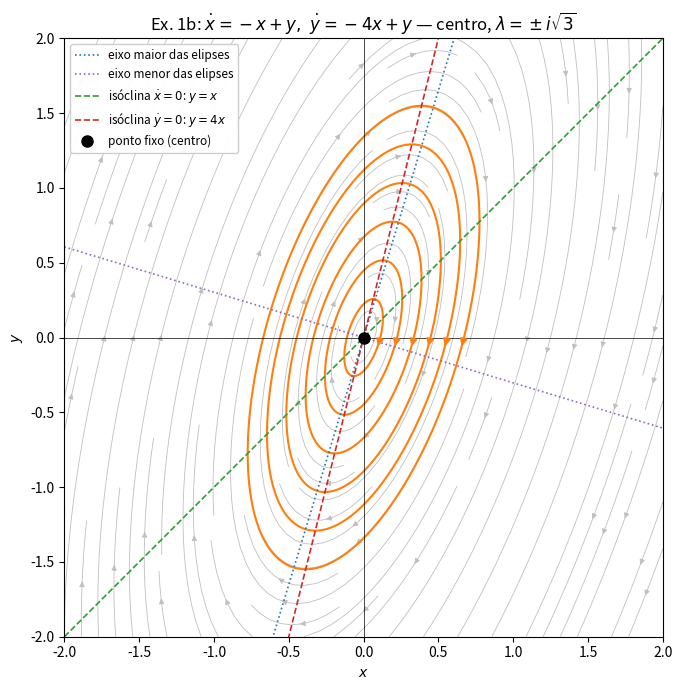

This chart was generated by the following Python code:
import numpy as np
import matplotlib.pyplot as plt

A = np.array([[-1.0, 1.0],
              [-4.0, 1.0]]) # mesmo procedimento do 1a 
w = np.sqrt(3.0)


def campo(x, y):
    return A[0, 0] * x + A[0, 1] * y, A[1, 0] * x + A[1, 1] * y


def H(x, y):
    return 4 * x**2 - 2 * x * y + y**2


def solucao(x0, y0, t):
    xd0 = -x0 + y0
    x = x0 * np.cos(w * t) + (xd0 / w) * np.sin(w * t)
    xd = -x0 * w * np.sin(w * t) + xd0 * np.cos(w * t)
    y = xd + x
    return x, y

lam = np.linalg.eigvals(A)
print("Autovalores:", lam)
print("tr A =", np.trace(A), "| det A =", round(np.linalg.det(A), 12))

t = np.linspace(0, 2 * np.pi / w, 2001)
x, y = solucao(0.5, 0.3, t)
print("Variacao relativa de H ao longo de 1 periodo:",
      np.ptp(H(x, y)) / H(0.5, 0.3))
print("Fechamento da orbita |r(T) - r(0)|:",
      np.hypot(x[-1] - x[0], y[-1] - y[0]))

L = 2.0
fig, ax = plt.subplots(figsize=(7, 7))

xg, yg = np.meshgrid(np.linspace(-L, L, 300), np.linspace(-L, L, 300))
u, v = campo(xg, yg)
ax.streamplot(xg, yg, u, v, color="0.75", density=1.2,
              linewidth=0.6, arrowsize=0.8)

niveis = [0.05, 0.2, 0.45, 0.8, 1.25, 1.8]
cs = ax.contour(xg, yg, H(xg, yg), levels=niveis,
                colors="tab:orange", linewidths=1.5)

for h in niveis:
    x0 = np.sqrt(h / 4)
    dx, dy = campo(x0, 0.0)
    n = np.hypot(dx, dy)
    ax.annotate("", xy=(x0 + 0.08 * dx / n, 0.08 * dy / n), xytext=(x0, 0),
                arrowprops=dict(arrowstyle="-|>", color="tab:orange", lw=1.5))

mu, P = np.linalg.eigh(np.array([[4.0, -1.0], [-1.0, 1.0]]))
s = np.array([-L, L]) * 1.5
ax.plot(s * P[0, 0], s * P[1, 0], ":", color="tab:blue", lw=1.2,
        label="eixo maior das elipses")
ax.plot(s * P[0, 1], s * P[1, 1], ":", color="tab:purple", lw=1.2,
        label="eixo menor das elipses")

ss = np.linspace(-L, L, 2)
ax.plot(ss, ss, "--", color="tab:green", lw=1.2,
        label=r"isóclina $\dot x=0$: $y=x$")
ax.plot(ss, 4 * ss, "--", color="tab:red", lw=1.2,
        label=r"isóclina $\dot y=0$: $y=4x$")

ax.plot(0, 0, "o", color="k", ms=8, zorder=5, label="ponto fixo (centro)")

ax.set_xlim(-L, L)
ax.set_ylim(-L, L)
ax.set_aspect("equal")
ax.axhline(0, color="k", lw=0.5)
ax.axvline(0, color="k", lw=0.5)
ax.set_xlabel("$x$")
ax.set_ylabel("$y$")
ax.set_title(r"Ex. 1b: $\dot x=-x+y,\ \dot y=-4x+y$ — centro, $\lambda=\pm i\sqrt{3}$")
ax.legend(loc="upper left", fontsize=8.5, framealpha=0.95)
plt.tight_layout()
plt.savefig("retrato_fase_1b.png", dpi=200)
plt.show()
